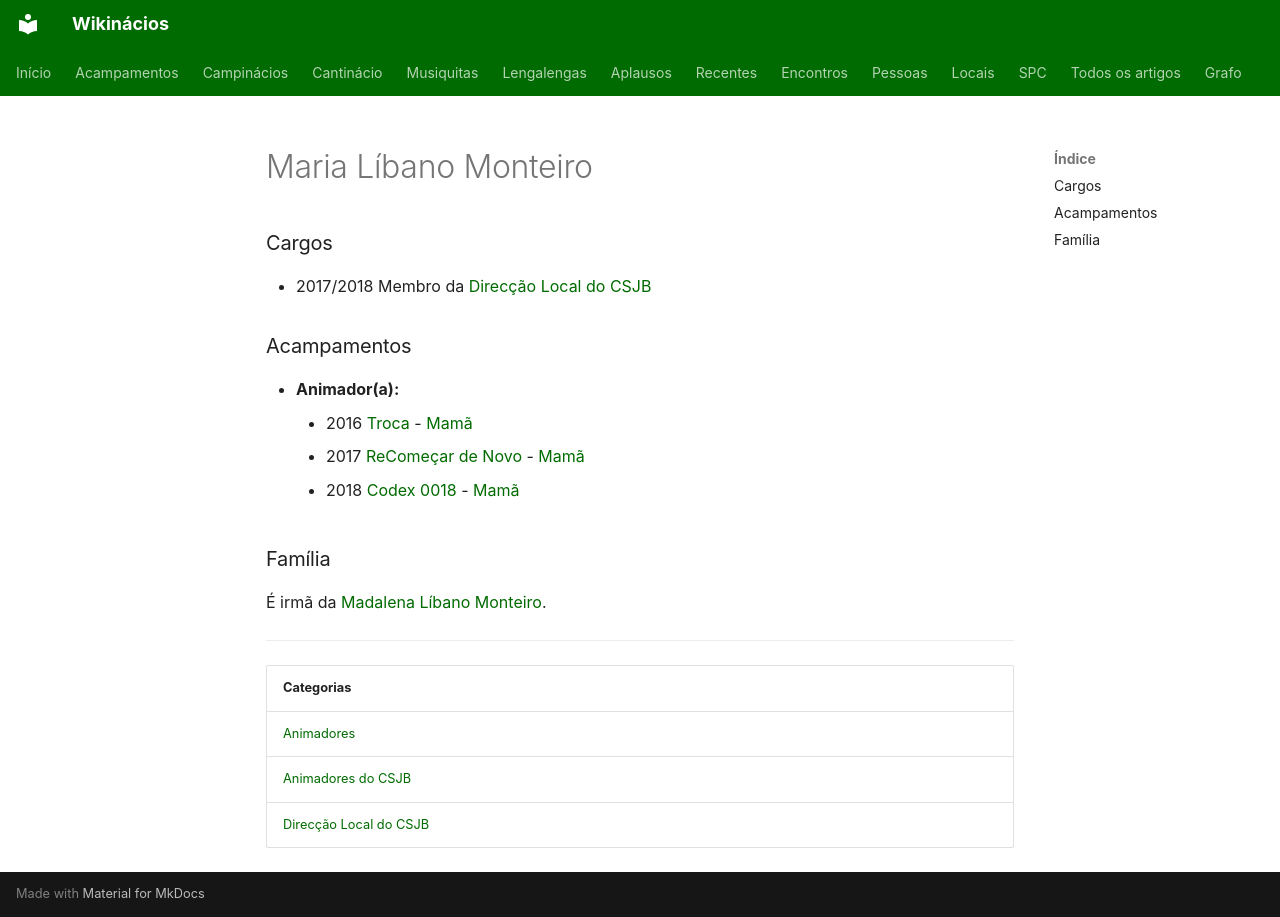

repository: neteinstein/Campinacios · page: Pessoas/M/Maria Líbano Monteiro.html · generator: mkdocs

# Maria Líbano Monteiro

### Cargos

- 2017/2018 Membro da [Direcção Local do CSJB](../../Categorias/Direc%C3%A7%C3%A3o%20Local%20do%20CSJB.md)

### Acampamentos

- **Animador(a):**
    - 2016 [Troca](../../Acampamentos/2016/Troca.md) - [Mamã](../../Cargos/Mam%C3%A3.md)
    - 2017 [ReComeçar de Novo](../../Acampamentos/2017/ReCome%C3%A7ar%20de%20Novo.md) - [Mamã](../../Cargos/Mam%C3%A3.md)
    - 2018 [Codex 0018](../../Acampamentos/2018/Codex%200018.md) - [Mamã](../../Cargos/Mam%C3%A3.md)

### Família

É irmã da [Madalena Líbano Monteiro](Madalena%20L%C3%ADbano%20Monteiro.md).

---

| Categorias |
| --- |
| [Animadores](../../Categorias/Animadores.md) |
| [Animadores do CSJB](../../Categorias/Animadores%20do%20CSJB.md) |
| [Direcção Local do CSJB](../../Categorias/Direc%C3%A7%C3%A3o%20Local%20do%20CSJB.md) |
